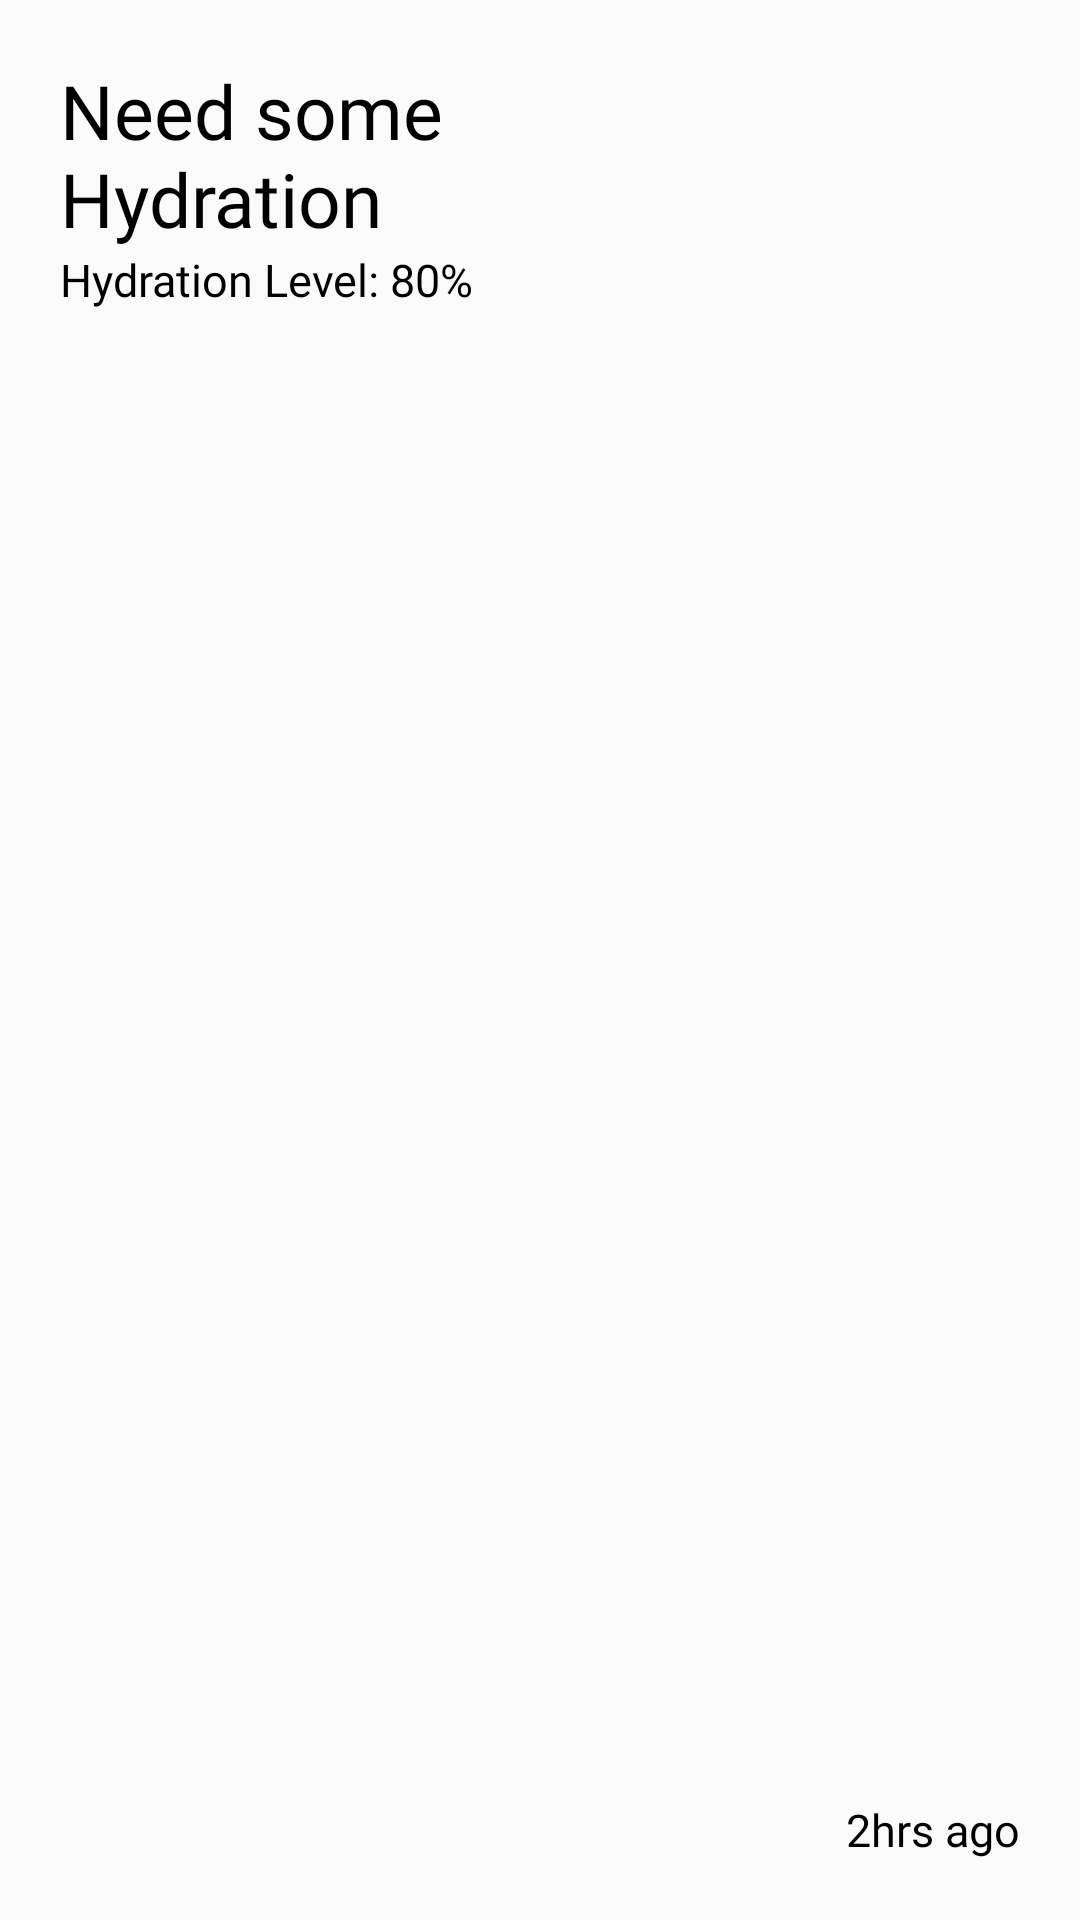

Reconstruct the res/layout file that produces this screen, plus the resources it refers to.
<!-- AndroidManifest.xml: application theme Theme.H2OPal -->
<!-- res/layout/remainder_card_layout.xml -->
<?xml version="1.0" encoding="utf-8"?>
<androidx.constraintlayout.widget.ConstraintLayout xmlns:android="http://schemas.android.com/apk/res/android"
    android:layout_width="match_parent"
    android:layout_height="wrap_content"
    xmlns:app="http://schemas.android.com/apk/res-auto"
    android:padding="20dp">

    <TextView
        android:id="@+id/quoteForHydrate"
        app:layout_constraintTop_toTopOf="parent"
        app:layout_constraintLeft_toLeftOf="parent"
        android:layout_width="200dp"
        android:layout_height="wrap_content"
        android:text="Need some Hydration"
        android:textColor="@color/black"
        android:fontFamily="@font/ls_regular"
        android:textSize="25sp"/>

    <TextView
        android:id="@+id/hydartionLvl"
        app:layout_constraintTop_toBottomOf="@id/quoteForHydrate"
        app:layout_constraintLeft_toLeftOf="parent"
        android:layout_width="wrap_content"
        android:layout_height="wrap_content"
        android:text="Hydration Level: 80%"
        android:textColor="@color/black"
        android:fontFamily="@font/ls_regular"
        android:textSize="15sp"/>

    <TextView
        android:id="@+id/timings"
        app:layout_constraintBottom_toBottomOf="parent"
        app:layout_constraintRight_toRightOf="parent"
        android:layout_width="wrap_content"
        android:layout_height="wrap_content"
        android:text="2hrs ago"
        android:textColor="@color/black"
        android:fontFamily="@font/ls_regular"
        android:textSize="15sp"/>

</androidx.constraintlayout.widget.ConstraintLayout>
<!-- resources referenced by this layout -->
<resources>
  <color name="black">#FF000000</color>
  <style name="Theme.H2OPal" parent="Theme.AppCompat.Light.NoActionBar">
          
          <item name="colorPrimary">@color/wheat</item>
          <item name="colorPrimaryDark">@color/wheat</item>
          <item name="colorAccent">@color/wheat</item>
  
          
          <item name="android:statusBarColor">@color/wheat</item>
          <item name="android:navigationBarColor">@color/wheat</item>
  
          
          <item name="windowActionBar">false</item>
          <item name="windowNoTitle">true</item>
      </style>
  <color name="wheat">#E9E9E9</color>
</resources>
